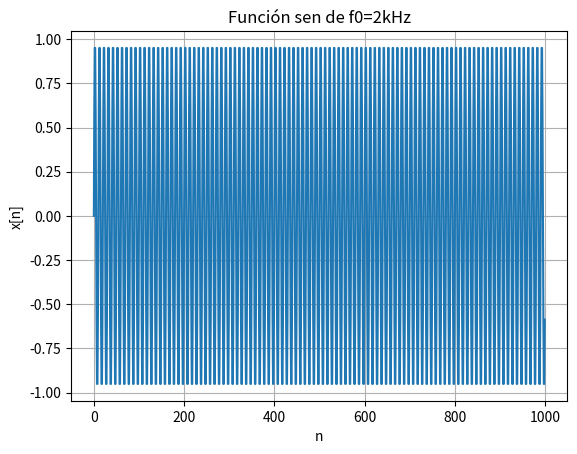

Here is the Python script that generated this plot:
# -*- coding: utf-8 -*-
"""
Created on Wed Aug 26 08:49:39 2026

@author: Paulina Benito
"""

import numpy as np 
import matplotlib.pyplot as plt

#%%
def funcion_sen( vmax , dc, k , ph, N,  fs) : 
    nn= np.arange(0,N)
    xx = dc + vmax * np.sin(k*(2*np.pi*fs/N)*nn/fs + ph)

    return (nn,xx)

#%% EJERCICIO 1
N=1000
fs=20000
k=100
ph=0
dc=0
vmax=1
nn= np.arange(0,N)

nn,xx1=funcion_sen(vmax, dc, k, ph, N, fs)

plt.figure()
plt.plot(nn,xx1)
plt.xlabel("n")
plt.ylabel("x[n]")
plt.title("Función sen de f0=2kHz")
plt.grid()
plt.show 
